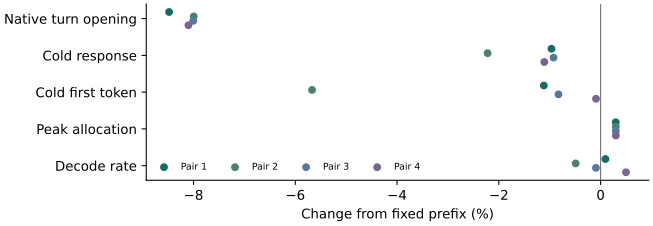

The file beside this chart, header and first rows:
pair, round, mode, workflow, requests, turns, output_tokens, reused_tokens, seconds_to_open_turns, cold_seconds, cold_first_seconds, peak_bytes
1, 1, fixed, packages, 2, 6, 162, 896, 0.3648, 3.496, 1.629, 1150123654
1, 1, fixed, file, 2, 4, 62, 512, 0.2588, 2.387, 1.588, 1147120924
1, 1, fixed, agenda, 2, 6, 622, 3072, 0.8094, 8.392, 1.68, 1220505574
1, 1, fixed, wheel, 2, 6, 610, 2688, 0.6982, 8.15, 1.638, 1193718618
1, 2, extended, packages, 2, 6, 162, 896, 0.3553, 3.474, 1.567, 1150156422
1, 2, extended, file, 2, 4, 62, 512, 0.257, 2.359, 1.561, 1147120924
1, 2, extended, agenda, 2, 6, 622, 3328, 0.7245, 8.291, 1.683, 1224142822
1, 2, extended, wheel, 2, 6, 610, 2944, 0.6136, 8.085, 1.652, 1192337866
2, 3, extended, packages, 2, 6, 162, 896, 0.354, 3.42, 1.568, 1150123654
2, 3, extended, file, 2, 4, 62, 512, 0.2575, 2.342, 1.542, 1147206940
2, 3, extended, agenda, 2, 6, 622, 3328, 0.7224, 8.284, 1.672, 1224159206
2, 3, extended, wheel, 2, 6, 610, 2944, 0.6119, 8.084, 1.665, 1192337866
2, 4, fixed, packages, 2, 6, 162, 896, 0.3534, 3.45, 1.59, 1150418022
2, 4, fixed, file, 2, 4, 62, 512, 0.258, 2.51, 1.701, 1147186460
2, 4, fixed, agenda, 2, 6, 622, 3072, 0.8029, 8.453, 1.824, 1220505574
2, 4, fixed, wheel, 2, 6, 610, 2688, 0.7008, 8.221, 1.719, 1193390938
3, 5, fixed, packages, 2, 6, 162, 896, 0.3539, 3.485, 1.591, 1150156422
3, 5, fixed, file, 2, 4, 62, 512, 0.2589, 2.399, 1.601, 1147137308
3, 5, fixed, agenda, 2, 6, 622, 3072, 0.808, 8.383, 1.681, 1220505574
3, 5, fixed, wheel, 2, 6, 610, 2688, 0.697, 8.15, 1.639, 1192850266
3, 6, extended, packages, 2, 6, 162, 896, 0.3559, 3.445, 1.547, 1150156150
3, 6, extended, file, 2, 4, 62, 512, 0.2576, 2.371, 1.572, 1147198748
3, 6, extended, agenda, 2, 6, 622, 3328, 0.7229, 8.299, 1.672, 1224142822
3, 6, extended, wheel, 2, 6, 610, 2944, 0.6119, 8.094, 1.667, 1192337866
4, 7, extended, packages, 2, 6, 162, 896, 0.3541, 3.435, 1.569, 1150140038
4, 7, extended, file, 2, 4, 62, 512, 0.2566, 2.369, 1.571, 1147088156
4, 7, extended, agenda, 2, 6, 622, 3328, 0.7235, 8.279, 1.676, 1224175590
4, 7, extended, wheel, 2, 6, 610, 2944, 0.6107, 8.053, 1.67, 1192321482
4, 8, fixed, packages, 2, 6, 162, 896, 0.3566, 3.451, 1.594, 1150697094
4, 8, fixed, file, 2, 4, 62, 512, 0.2562, 2.346, 1.544, 1147153692
4, 8, fixed, agenda, 2, 6, 622, 3072, 0.8088, 8.466, 1.705, 1220505574
4, 8, fixed, wheel, 2, 6, 610, 2688, 0.6948, 8.121, 1.649, 1192501706
